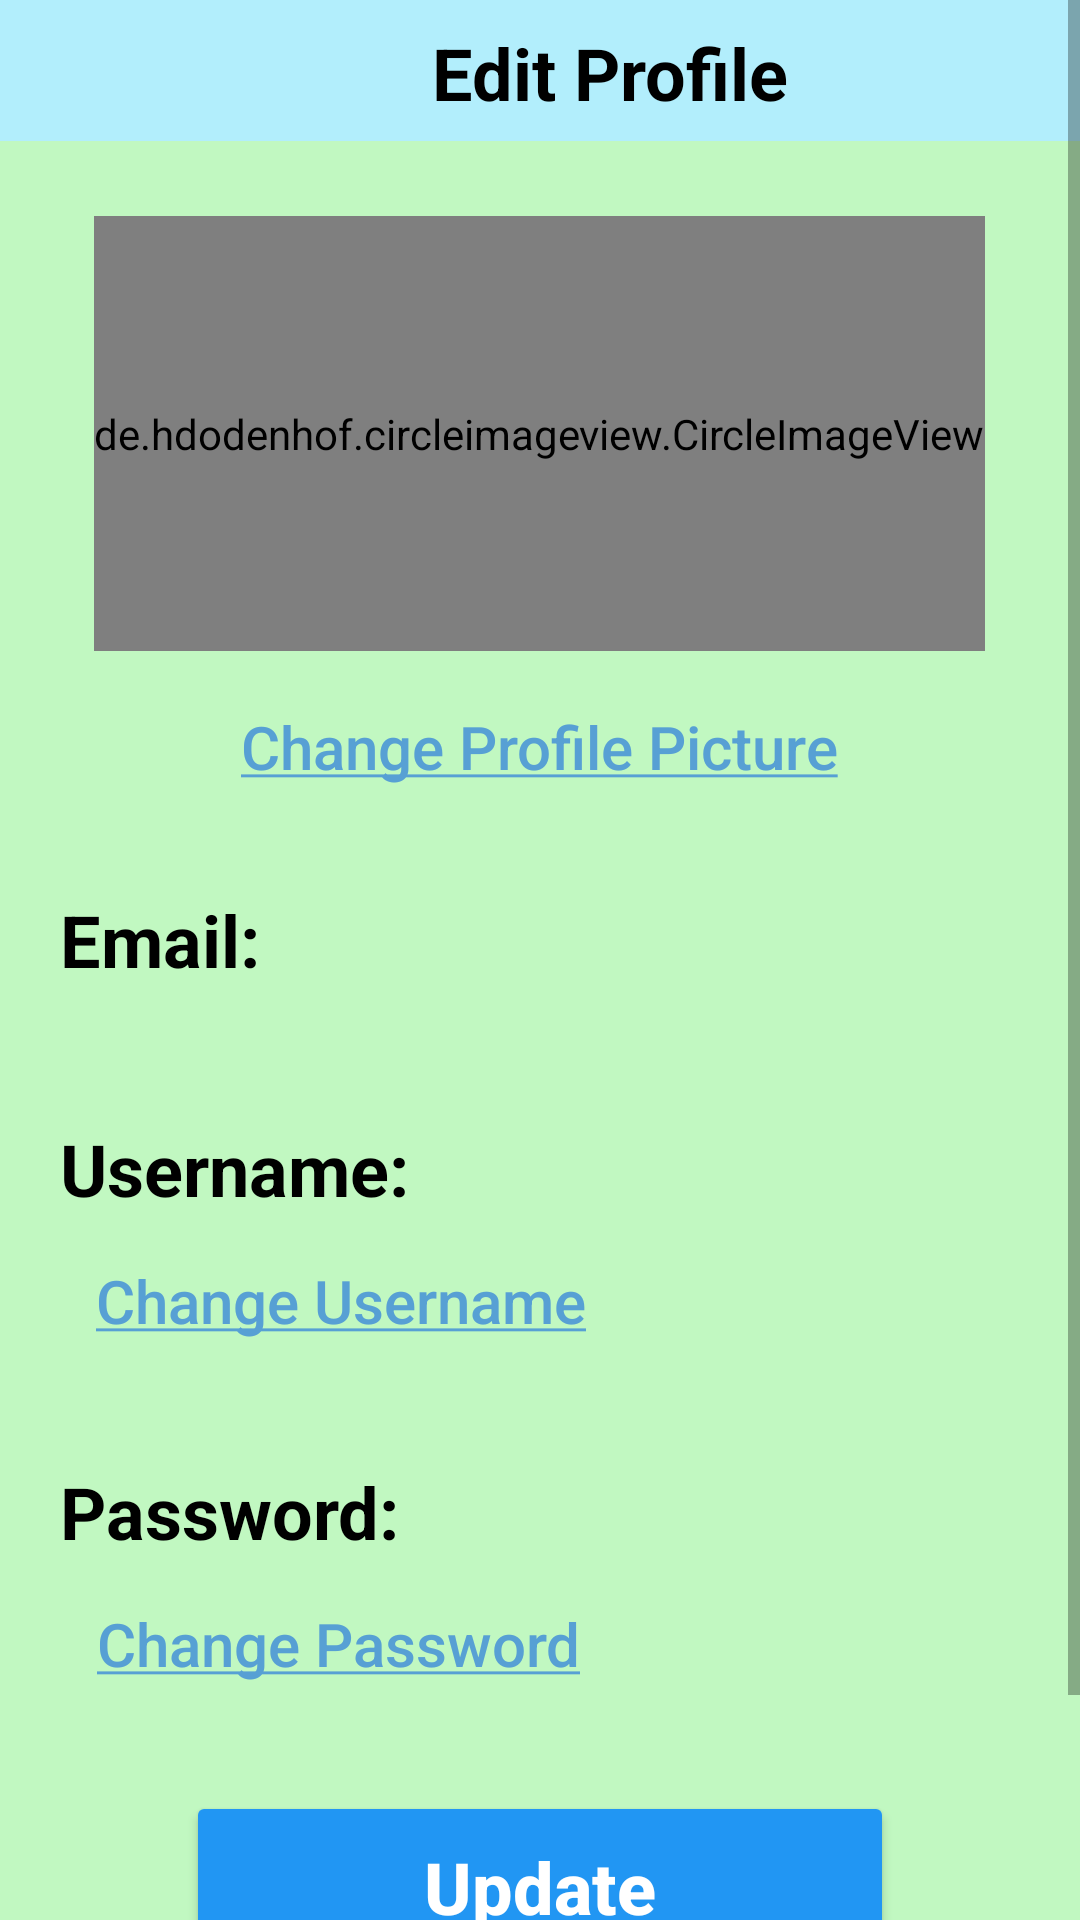

Write the Android layout XML for this screen, with the resource values it uses.
<!-- AndroidManifest.xml: application theme Theme.0411_0127122_T2_V3USAFE -->
<!-- res/layout/activity_edit_profile.xml -->
<?xml version="1.0" encoding="utf-8"?>
<ScrollView
    xmlns:android="http://schemas.android.com/apk/res/android"
    xmlns:app="http://schemas.android.com/apk/res-auto"
    android:layout_width="fill_parent"
    android:layout_height="fill_parent">

    <LinearLayout xmlns:android="http://schemas.android.com/apk/res/android"
        xmlns:app="http://schemas.android.com/apk/res-auto"
        android:layout_width="match_parent"
        android:layout_height="match_parent"
        android:orientation="vertical"
        android:background="#C1F8C1"
        >


        <FrameLayout
            android:layout_width="fill_parent"
            android:layout_height="fill_parent" >










            <LinearLayout
                android:layout_width="match_parent"
                android:layout_height="match_parent"
                android:orientation="vertical">

                <RelativeLayout
                    android:layout_width="match_parent"
                    android:layout_height="47dp"
                    android:layout_gravity="center_vertical"
                    android:background="#b2eefc">

                    <ImageButton
                        android:id="@+id/btn_back_edit_profile"
                        android:layout_width="wrap_content"
                        android:layout_height="wrap_content"
                        android:layout_gravity="left"
                        android:layout_marginTop="8dp"
                        android:background="#b2eefc"
                        android:src="@drawable/ic_baseline_arrow_back"
                        app:tint="@color/black" />

                    <TextView
                        android:id="@+id/text_edit_profile"
                        android:layout_width="wrap_content"
                        android:layout_height="wrap_content"
                        android:layout_alignParentStart="true"
                        android:layout_gravity="center_vertical"
                        android:layout_marginStart="144dp"
                        android:layout_marginTop="8dp"
                        android:text="@string/profile_edit"
                        android:textColor="@color/black"
                        android:textSize="24sp"
                        android:textStyle="bold" />

                </RelativeLayout>

                <de.hdodenhof.circleimageview.CircleImageView
                    android:id="@+id/profile_pic"
                    android:layout_width="wrap_content"
                    android:layout_height="145dp"
                    android:layout_gravity="center_horizontal"
                    android:layout_marginTop="25dp"
                    android:src="@drawable/image_profile" />



                <Button
                    android:id="@+id/btn_change_profilepic"
                    android:layout_width="wrap_content"
                    android:layout_height="wrap_content"
                    android:layout_marginTop="8dp"
                    android:layout_gravity="center_horizontal"
                    android:text="@string/btn_profilePic_change"
                    android:textColor="#57a0d4"
                    android:textAllCaps="false"
                    android:textSize="20sp"
                    style="@style/Widget.AppCompat.Button.Borderless.Colored"/>

                <LinearLayout
                    android:layout_width="wrap_content"
                    android:layout_height="wrap_content"
                    android:orientation="horizontal">

                    <TextView
                        android:id="@+id/text_email"
                        android:layout_width="wrap_content"
                        android:layout_height="wrap_content"
                        android:layout_marginTop="24dp"
                        android:layout_marginLeft="20dp"
                        android:text="@string/email"
                        android:textSize="24sp"
                        android:textColor="@color/black"
                        android:textStyle="bold"/>

                    <TextView
                        android:id="@+id/tv_email"
                        android:layout_width="wrap_content"
                        android:layout_height="wrap_content"
                        android:layout_marginTop="24dp"
                        android:layout_marginLeft="12dp"
                        android:textSize="24sp"
                        android:textColor="@color/black" />

                </LinearLayout>

                <LinearLayout
                    android:layout_width="wrap_content"
                    android:layout_height="wrap_content"
                    android:layout_marginTop="24dp"
                    android:orientation="horizontal">

                    <TextView
                        android:id="@+id/text_username"
                        android:layout_width="wrap_content"
                        android:layout_height="wrap_content"
                        android:layout_marginTop="20dp"
                        android:layout_marginLeft="20dp"
                        android:text="@string/username"
                        android:textSize="24sp"
                        android:textColor="@color/black"
                        android:textStyle="bold"/>

                    <TextView
                        android:id="@+id/tv_name"
                        android:layout_width="wrap_content"
                        android:layout_height="wrap_content"
                        android:layout_marginTop="24dp"
                        android:layout_marginLeft="12dp"
                        android:textSize="24sp"
                        android:textColor="@color/black" />

                </LinearLayout>

                <Button
                    android:id="@+id/btn_change_username"
                    android:layout_width="wrap_content"
                    android:layout_height="wrap_content"
                    android:layout_marginStart="5dp"
                    android:layout_marginTop="0dp"
                    android:layout_marginLeft="20dp"
                    android:text="@string/btn_username_change"
                    android:textColor="#57a0d4"
                    android:textAllCaps="false"
                    android:textSize="20sp"
                    style="@style/Widget.AppCompat.Button.Borderless.Colored"/>

                <LinearLayout
                    android:layout_width="wrap_content"
                    android:layout_height="wrap_content"
                    android:layout_marginTop="10dp"
                    android:orientation="horizontal">

                    <TextView
                        android:id="@+id/text_password"
                        android:layout_width="wrap_content"
                        android:layout_height="wrap_content"
                        android:layout_marginTop="20dp"
                        android:layout_marginLeft="20dp"
                        android:text="@string/password"
                        android:textSize="24sp"
                        android:textColor="@color/black"
                        android:textStyle="bold"/>

                    <TextView
                        android:id="@+id/tv_password"
                        android:layout_width="wrap_content"
                        android:layout_height="wrap_content"
                        android:layout_marginTop="24dp"
                        android:layout_marginLeft="12dp"
                        android:textSize="24sp"
                        android:textColor="@color/black" />

                </LinearLayout>

                <Button
                    android:id="@+id/btn_change_password"
                    android:layout_width="wrap_content"
                    android:layout_height="wrap_content"
                    android:layout_marginStart="5dp"
                    android:layout_marginTop="0dp"
                    android:layout_marginLeft="20dp"
                    android:text="@string/btn_password_change"
                    android:textColor="#57a0d4"
                    android:textAllCaps="false"
                    android:textSize="20sp"
                    style="@style/Widget.AppCompat.Button.Borderless.Colored"/>

                <Button
                    android:id="@+id/btn_update"
                    android:layout_width="236dp"
                    android:layout_height="64dp"
                    android:layout_gravity="center_horizontal"
                    android:layout_marginTop="25dp"
                    android:backgroundTint="#2196F3"
                    android:text="@string/btn_update"
                    android:textAllCaps="false"
                    android:textColor="@color/white"
                    android:textSize="24sp"
                    android:textStyle="bold" />

                <Button
                    android:id="@+id/btn_delete_account"
                    android:layout_width="236dp"
                    android:layout_height="64dp"
                    android:layout_gravity="center_horizontal"

                    android:backgroundTint="#F44336"
                    android:text="@string/btn_delete_account"
                    android:textAllCaps="false"
                    android:textColor="@color/white"
                    android:textSize="24sp"
                    android:textStyle="bold" />
            </LinearLayout>
        </FrameLayout>

    </LinearLayout>
</ScrollView>
<!-- resources referenced by this layout -->
<resources>
  <string name="btn_delete_account">Delete Account</string>
  <string name="btn_password_change"><u>Change Password</u></string>
  <string name="btn_profilePic_change"><u>Change Profile Picture</u></string>
  <string name="btn_update">Update</string>
  <string name="btn_username_change"><u>Change Username</u></string>
  <string name="email">Email: </string>
  <string name="password">Password: </string>
  <string name="profile_edit">Edit Profile</string>
  <string name="username">Username: </string>
  <style name="Theme.0411_0127122_T2_V3USAFE" parent="Theme.MaterialComponents.DayNight.DarkActionBar">
          
          <item name="colorPrimary">@color/purple_500</item>
          <item name="colorPrimaryVariant">@color/purple_700</item>
          <item name="colorOnPrimary">@color/white</item>
          
          <item name="colorSecondary">@color/teal_200</item>
          <item name="colorSecondaryVariant">@color/teal_700</item>
          <item name="colorOnSecondary">@color/black</item>
          
          <item name="android:statusBarColor" tools:targetApi="l">?attr/colorPrimaryVariant</item>
          
      </style>
  <!-- not gathered from this repository: default colours our renderer supplied (Android Studio template values) -->
  <color name="purple_500">#FF6200EE</color>
  <color name="purple_700">#FF3700B3</color>
  <color name="teal_200">#FF03DAC5</color>
  <color name="teal_700">#FF018786</color>
  <color name="black">#FF000000</color>
  <color name="white">#FFFFFFFF</color>
</resources>
